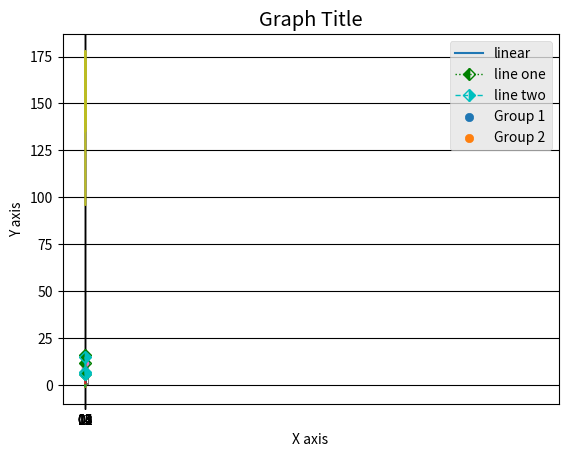

This chart was generated by the following Python code: (Note: this script raises an exception after producing the figure.)
# -*- coding: utf-8 -*-
"""
Created on Thu Apr 27 23:33:32 2017
@filename: 05A-MatPlotLib
@author: cyruslentin
"""

# Anatomy Of A Plot
# The Figure is the overall window or page that everything is drawn on. It’s 
# the top-level component of all the ones that you will consider in the 
# following points. You can create multiple independent Figures. 
# A Figure can have several other things in it, such as a suptitle, which is 
# a centered title to the figure. You’ll also find that you can add a legend 
# and color bar to your Figure.
# Axes - most plotting ocurs on an Axes. The axes is the area on which the 
# data is plotted and that can have ticks, labels, etc. associated with it. 
# This explains why Figures can contain multiple Axes.
# Each Plot has an x-axis and a y-axis, which contain ticks, which have major 
# and minor ticklines and ticklabels. There’s also the axis labels, title, and 
# legend to consider when you want to customize your axes, but also taking into 
# account the axis scales and gridlines might come in handy.
# Spines are lines that connect the axis tick marks and that designate the 
# boundaries of the data area. In other words, they are the simple black 
# square that you get to see when you don’t plot any data at all but when you 
# have initialized the Axes.

# matplotlib
# gallery: http://matplotlib.org/index.html

# import the necessary packages and modules
import matplotlib.pyplot as plt
import numpy as np

# prepare the data
x = np.linspace(0, 10, 100)
# plot the data
plt.plot(x, x, label='linear')
# add a legend
plt.legend()
# show the plot
plt.show()


# simple plot
# In this section, we want to draw the cosine and sine functions on the same 
# plot. Starting from the default settings, we'll enrich the figure step by 
# step to make it nicer.
# First step is to get the data for the sine and cosine functions:
# import the necessary packages and modules
import numpy as np
import matplotlib.pyplot as plt
# prepare data
X = np.linspace(-np.pi, np.pi, 256, endpoint=True)
C = np.cos(X)
S = np.sin(X)
# prepare plot
plt.plot(X,C)
plt.plot(X,S)
# show plot
plt.show()

# now backto basics
# line chart
# import the necessary packages and modules
import numpy as np
import matplotlib.pyplot as plt
# prepare plot
plt.plot([1,2,3],[4,5,1])
# show plot
plt.show()

# more of basics
# line chart
# import the necessary packages and modules
import numpy as np
import matplotlib.pyplot as plt
# prepare data
x = [5,8,10]
y = [12,16,6]
# prepare plot
plt.plot(x,y)
# annotations
plt.title('Graph Title')
plt.xlabel('X axis')
plt.ylabel('Y axis')
# show plot
plt.show()

# style
# line chart
# import the necessary packages and modules
import numpy as np
import matplotlib.pyplot as plt
import matplotlib.style  as style
# use style
style.use('ggplot')
# prepare data
x1 = [5,8,10]
y1 = [12,16,6]
x2 = [6,9,11]
y2 = [6,15,7]
# prepare plot
plt.plot(x1,y1,linewidth=5)
plt.plot(x2,y2,linewidth=5)
# annotations
plt.title('Graph Title')
plt.ylabel('Y axis')
plt.xlabel('X axis')
# show plot
plt.show()

# grid
# line chart
# import the necessary packages and modules
import numpy as np
import matplotlib.pyplot as plt
import matplotlib.style  as style
# use style
style.use('ggplot')
# prepare data
x1 = [5,8,10]
y1 = [12,16,6]
x2 = [6,9,11]
y2 = [6,15,7]
# prepare plot
plt.plot(x1,y1,'g', label='line one', linewidth=1, marker = 'D', fillstyle = "left", ls = ':')
plt.plot(x2,y2,'c', label='line two', linewidth=1, marker = 'D', fillstyle = "right", ls = '--')
# annotations
plt.title('Graph Title')
plt.ylabel('Y axis')
plt.xlabel('X axis')
# show plot
plt.legend()
plt.grid(True,color='k')
plt.show()

# barchart
# import the necessary packages and modules
import numpy as np
import matplotlib.pyplot as plt
import matplotlib.style  as style
# use style
style.use('ggplot')
# prepare data
x1 = [5,8,10]
y1 = [12,16,6]
x2 = [6,9,11]
y2 = [6,15,7]
# prepare plot
#plt.bar(x1,y1)
#plt.bar(x2,y2)
#plt.bar(x1,y1,align='center')
#plt.bar(x2,y2,align='center')
plt.bar(x1,y1,align='center',color='b')
plt.bar(x2,y2,align='center',color='b')
#plt.plot(x1,y1)
#plt.plot(x2,y2)
# annotations
plt.title('Graph Title')
plt.ylabel('Y axis')
plt.xlabel('X axis')
# show plot
plt.show()

# scatter
# import the necessary packages and modules
import numpy as np
import matplotlib.pyplot as plt
import matplotlib.style  as style
# use style
style.use('ggplot')
# prepare data
x1 = [5,8,10]
y1 = [12,16,6]
x2 = [6,9,11]
y2 = [6,15,7]
# prepare plot
plt.scatter(x1,y1, label='Group 1')
plt.scatter(x2,y2, label='Group 2')
#plt.scatter(x1,y1,color='b')
#plt.scatter(x2,y2,color='b')
# annotations
plt.title('Graph Title')
plt.ylabel('Y axis')
plt.xlabel('X axis')
plt.legend()
# show plot
plt.show()

# histogram
# import the necessary packages and modules
import numpy as np
import matplotlib.pyplot as plt
import matplotlib.style  as style
# use style
style.use('ggplot')
# prepare data
ages = [22,55,62,15,21,22,34,42,42,4,99,102,110,120,121,122,130,111,115,112,80,75,65,54,44,43,42,48]
bins = [0,10,20,30,40,50,60,70,80,90,100,110,120,130]
# prepare plot
#plt.hist(ages, bins, histtype='bar', rwidth=1)
#plt.hist(ages, bins, histtype='step', rwidth=1)
plt.hist(ages, bins, histtype='stepfilled', rwidth=1)
# annotations
plt.title('Graph Title')
plt.ylabel('Y axis')
plt.xlabel('X axis')
plt.legend()
plt.show()

# barchart with string in x-axis
# import the necessary packages and modules
import numpy as np
import matplotlib.pyplot as plt
import matplotlib.style  as style
# use style
style.use('ggplot')
# prepare data
x1 = ['00', '01', '02', '03', '04', '05', '11', '12', '13', '14', '15']
y1 = [173, 135, 141, 148, 140, 149, 152, 178, 135, 96]
# prepare plot
plt.bar(range(len(y1)), y1)
plt.xticks(range(len(x1)), x1)
# annotations
plt.title('Graph Title')
plt.ylabel('Y axis')
plt.xlabel('X axis')
# show plot
plt.show()

# barchart with date in x-axis
# import the necessary packages and modules
import numpy as np
import matplotlib.pyplot as plt
import matplotlib.style  as style
import datetime
x1 = [datetime.datetime(2017, 1, 1),
    datetime.datetime(2017, 1, 2),
    datetime.datetime(2017, 1, 3)]
#x1 = [datetime.datetime(2017, 1, 1),
#    datetime.datetime(2017, 2, 1),
#    datetime.datetime(2017, 3, 1)]
y1 = [4, 9, 2]
# prepare plot
plt.bar(x1, y1)
# annotations
plt.title('Graph Title')
plt.xlabel('X axis')
# show plot
plt.show()

# line chart with string in x-axis
# import the necessary packages and modules
import numpy as np
import matplotlib.pyplot as plt
import matplotlib.style  as style
# use style
style.use('ggplot')
# prepare data
x1 = ['00', '01', '02', '03', '04', '05', '11', '12', '13', '14', '15']
y1 = [173, 135, 141, 148, 140, 149, 152, 178, 135, 96]
# prepare plot
plt.plot(range(len(y1)), y1)
plt.xticks(range(len(y1)), x1)
# annotations
plt.title('Graph Title')
plt.ylabel('Y axis')
plt.xlabel('X axis')
# show plot
plt.show()

# line chart with date in x-axis
# import the necessary packages and modules
import numpy as np
import matplotlib.pyplot as plt
import matplotlib.style  as style
import datetime
# use style
style.use('ggplot')
# prepare data
x1 = [datetime.datetime(2017, 1, 1),
    datetime.datetime(2017, 1, 2),
    datetime.datetime(2017, 1, 3)]
#x1 = [datetime.datetime(2017, 1, 1),
#    datetime.datetime(2017, 2, 1),
#    datetime.datetime(2017, 3, 1)]
y1 = [4, 9, 2]
# prepare plot
plt.plot(x1, y1)
# annotations
plt.title('Graph Title')
plt.xlabel('X axis')
# show plot
plt.show()


# scatter plot using dataframe
# import 
import pandas as pd
import matplotlib.pyplot as plt
import numpy as np
# use style
style.use('ggplot')
# prepare data
# create dataframe
raw_data = {'first_name': ['Jason', 'Molly', 'Tina', 'Jake', 'Amy'],
        'last_name': ['Miller', 'Jacobson', 'Ali', 'Milner', 'Cooze'],
        'female': [0, 1, 1, 0, 1],
        'age': [42, 52, 36, 24, 73],
        'preTestScore': [4, 24, 31, 2, 3],
        'postTestScore': [25, 94, 57, 62, 70]}
df = pd.DataFrame(raw_data, columns = ['first_name', 'last_name', 'age', 'female', 'preTestScore', 'postTestScore'])
print(df)
# prepare plot
plt.scatter(df.preTestScore, df.postTestScore)
plt.scatter(df.female, df.preTestScore)
# annotation
plt.title('Graph Title')
plt.ylabel('Y axis')
plt.xlabel('X axis')
# show plot
plt.show()

# line plot using dataframe
# import 
import pandas as pd
import matplotlib.pyplot as plt
import numpy as np
# use style
style.use('ggplot')
# create dataframe
raw_data = {'first_name': ['Jason', 'Molly', 'Tina', 'Jake', 'Amy'],
        'last_name': ['Miller', 'Jacobson', 'Ali', 'Milner', 'Cooze'],
        'female': [0, 1, 1, 0, 1],
        'age': [42, 52, 36, 24, 73],
        'preTestScore': [4, 24, 31, 2, 3],
        'postTestScore': [25, 94, 57, 62, 70]}
df = pd.DataFrame(raw_data, columns = ['first_name', 'last_name', 'age', 'female', 'preTestScore', 'postTestScore'])
print(df)
# prepare plot
plt.plot(df.preTestScore, df.postTestScore)
# annotation
plt.title('Graph Title')
plt.ylabel('Y axis')
plt.xlabel('X axis')
# show plot
plt.show()

# bar plot using dataframe
# import 
import pandas as pd
import matplotlib.pyplot as plt
import numpy as np
# use style
style.use('ggplot')
# create dataframe
raw_data = {'first_name': ['Jason', 'Molly', 'Tina', 'Jake', 'Amy'],
        'last_name': ['Miller', 'Jacobson', 'Ali', 'Milner', 'Cooze'],
        'female': [0, 1, 1, 0, 1],
        'age': [42, 52, 36, 24, 73],
        'preTestScore': [4, 24, 31, 2, 3],
        'postTestScore': [25, 94, 57, 62, 70]}
df = pd.DataFrame(raw_data, columns = ['first_name', 'last_name', 'age', 'female', 'preTestScore', 'postTestScore'])
print(df)
# prepare plot
plt.bar(df.index, df.age)
plt.xticks(df.index, df.first_name)
# annotation
plt.title('Graph Title')
plt.ylabel('Y axis')
plt.xlabel('X axis')
# show plot
plt.show()

# group bar plot using dataframe
# plot the individual bars & add annotations
# import 
import pandas as pd
import matplotlib.pyplot as plt
import numpy as np
# use style
style.use('ggplot')
# create data frame
raw_data = {'first_name': ['Jason', 'Molly', 'Tina', 'Jake', 'Amy'],
        'pre_score': [4, 24, 31, 2, 3],
        'mid_score': [25, 94, 57, 62, 70],
        'post_score': [5, 43, 23, 23, 51]}
df = pd.DataFrame(raw_data, columns = ['first_name', 'pre_score', 'mid_score', 'post_score'])
print(df)
# setting the positions and width for the bars
pos = list(range(len(df['pre_score'])))
width = 0.25
# create a bar with pre_score data, in position pos,
plt.bar(pos,
        #using df['pre_score'] data,
        df['pre_score'],
        # of width
        width,
        # with alpha 0.5
        #alpha=0.5,
        # with color
        color='r',
        # with label the first value in first_name
        label=df['first_name'][0])
# create a bar with mid_score data, in position pos + width,
plt.bar([p + width for p in pos],
        #using df['mid_score'] data,
        df['mid_score'],
        # of width
        width,
        # with alpha 0.5
        #alpha=0.5,
        # with color
        color='g',
        # with label the second value in first_name
        label=df['first_name'][1])
# create a bar with post_score data, in position pos + width * 2
plt.bar([p + width*2 for p in pos],
        #using df['post_score'] data,
        df['post_score'],
        # of width
        width,
        # with alpha 0.5
        #alpha=0.5,
        # with color
        color='b',
        # with label the third value in first_name
        label=df['first_name'][2])
# annotation
plt.title('Test Subject Scores')
plt.ylabel('Scores')
plt.xlabel('Subjects')
# set label for x ticks
plt.xticks(df.index, df.first_name)
# set the x-axis and y-axis limits
plt.xlim(min(pos)-width, max(pos)+width*5)
plt.ylim([0, max(df['pre_score'] + df['mid_score'] + df['post_score'])] )
# adding the legend and showing the plot
plt.legend(['Pre Score', 'Mid Score', 'Post Score'], loc='upper right')
# show grid
plt.grid()
# show plot
plt.show()

